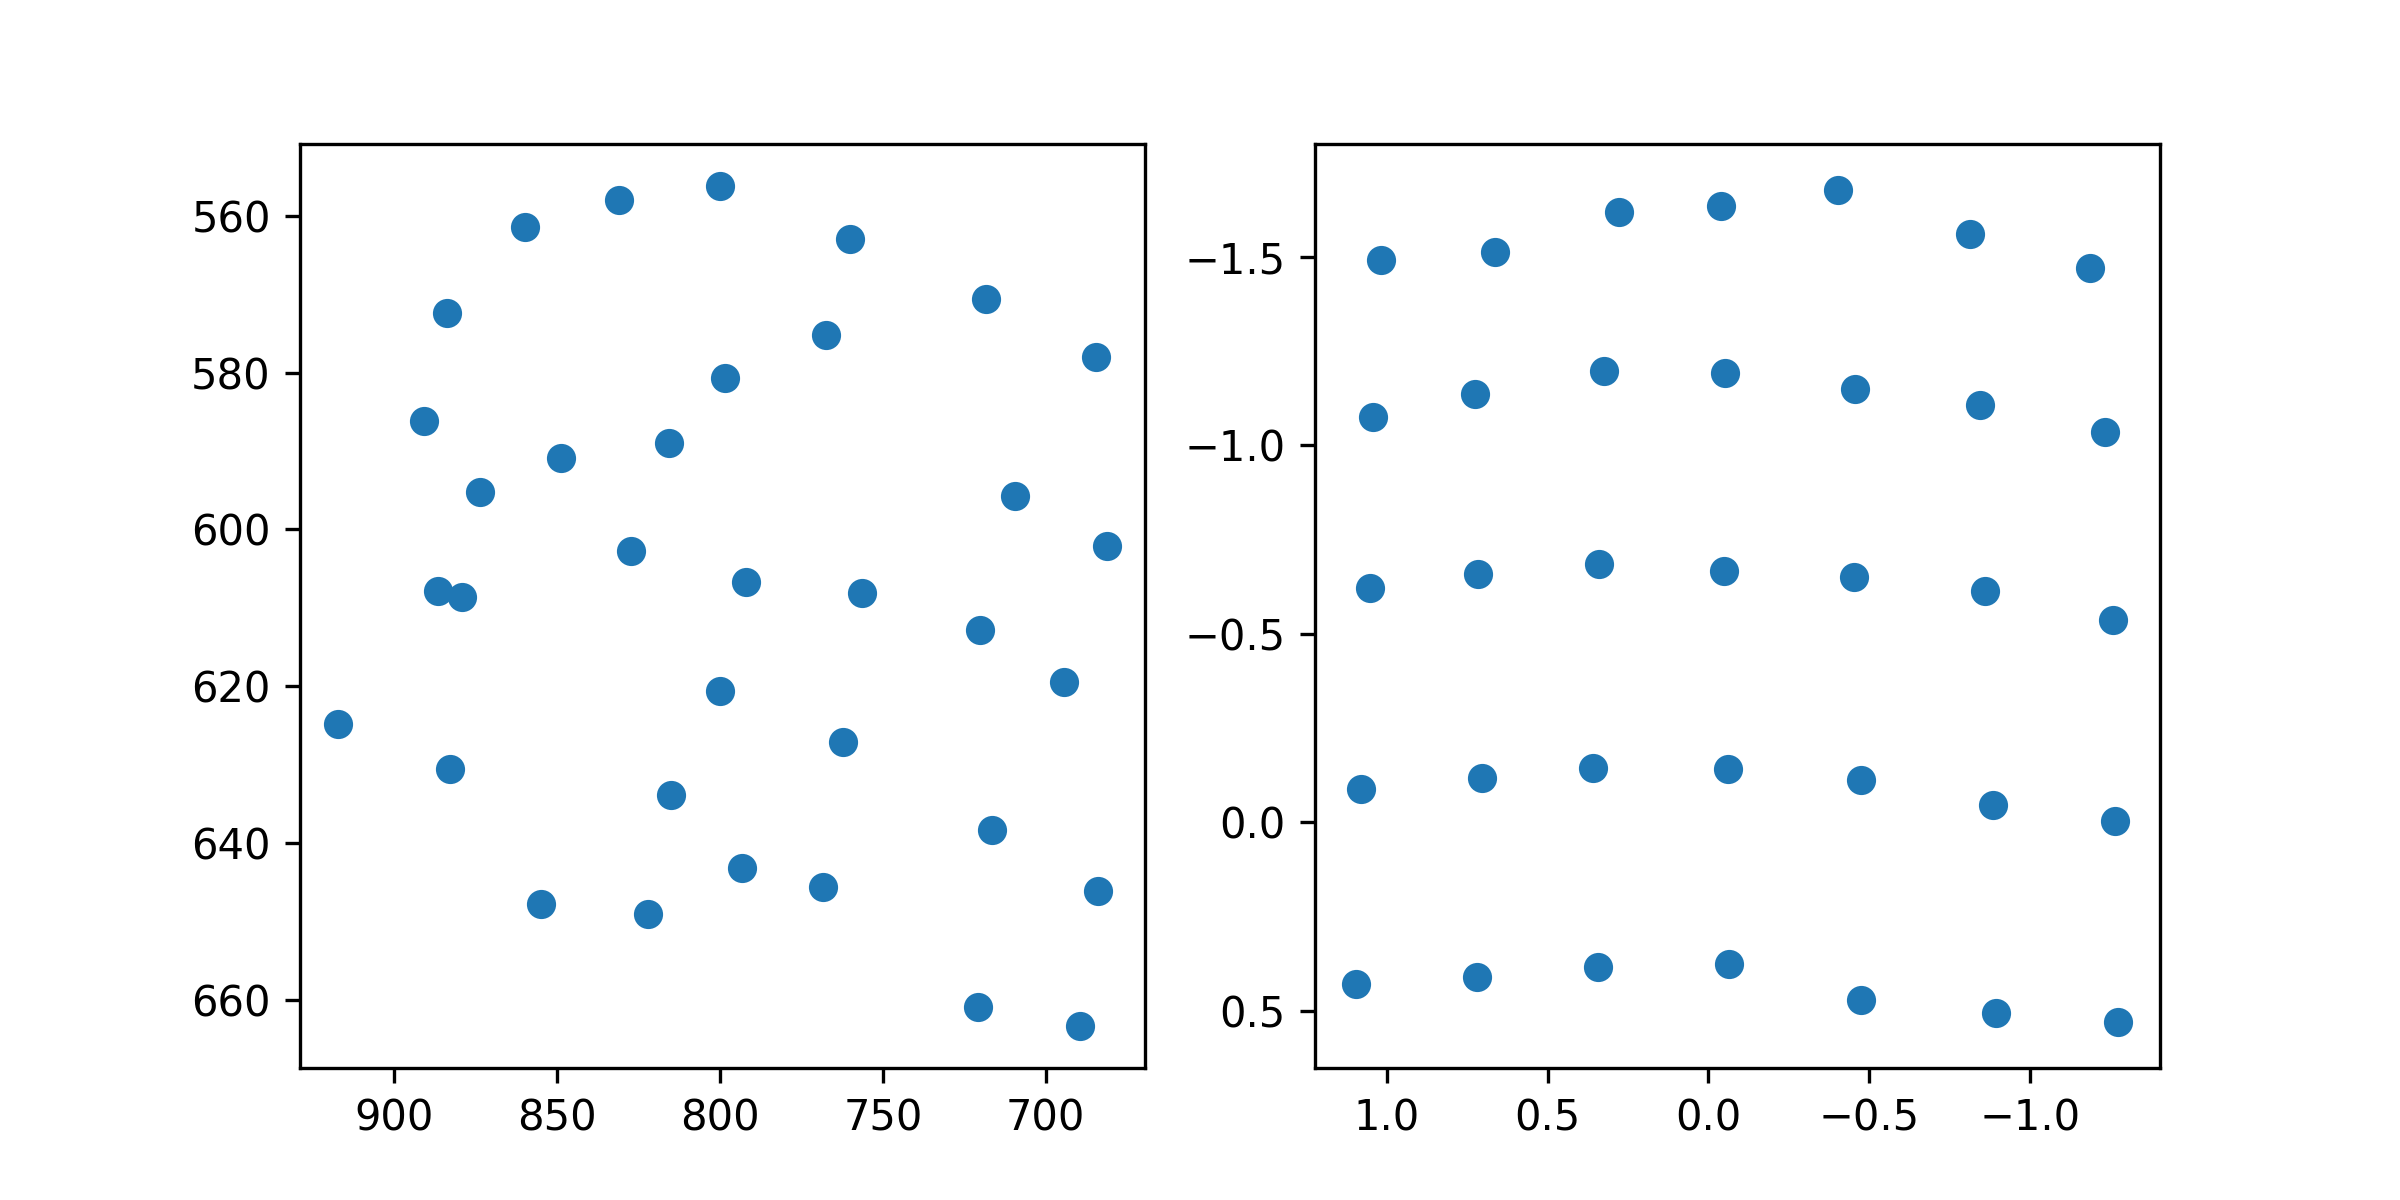

The data file committed next to this chart (first rows):
target_x, target_y, pupil_x, pupil_y
100.0, 100.0, 1.018, -1.492
386.0, 100.0, 0.6632, -1.513
672.0, 100.0, 0.2768, -1.619
958.0, 100.0, -0.04083, -1.636
1244, 100.0, -0.4035, -1.679
1530, 100.0, -0.812, -1.561
1816, 100.0, -1.186, -1.471
100.0, 320.0, 1.042, -1.074
386.0, 320.0, 0.7257, -1.137
672.0, 320.0, 0.3238, -1.196
958.0, 320.0, -0.05067, -1.192
1244, 320.0, -0.4575, -1.149
1530, 320.0, -0.8457, -1.107
1816, 320.0, -1.233, -1.036
100.0, 540.0, 1.053, -0.6216
386.0, 540.0, 0.7169, -0.6597
672.0, 540.0, 0.3401, -0.685
958.0, 540.0, -0.04961, -0.6653
1244, 540.0, -0.4538, -0.6495
1530, 540.0, -0.8609, -0.6134
1816, 540.0, -1.257, -0.5366
100.0, 760.0, 1.08, -0.08821
386.0, 760.0, 0.7046, -0.1173
672.0, 760.0, 0.3591, -0.1441
958.0, 760.0, -0.06072, -0.1399
1244, 760.0, -0.4757, -0.1119
1530, 760.0, -0.8838, -0.04602
1816, 760.0, -1.264, -0.003166
100.0, 980.0, 1.095, 0.4284
386.0, 980.0, 0.7202, 0.4107
672.0, 980.0, 0.3421, 0.384
958.0, 980.0, -0.06267, 0.3753
1244, 980.0, -0.4755, 0.4714
1530, 980.0, -0.8929, 0.5076
1816, 980.0, -1.274, 0.5314
